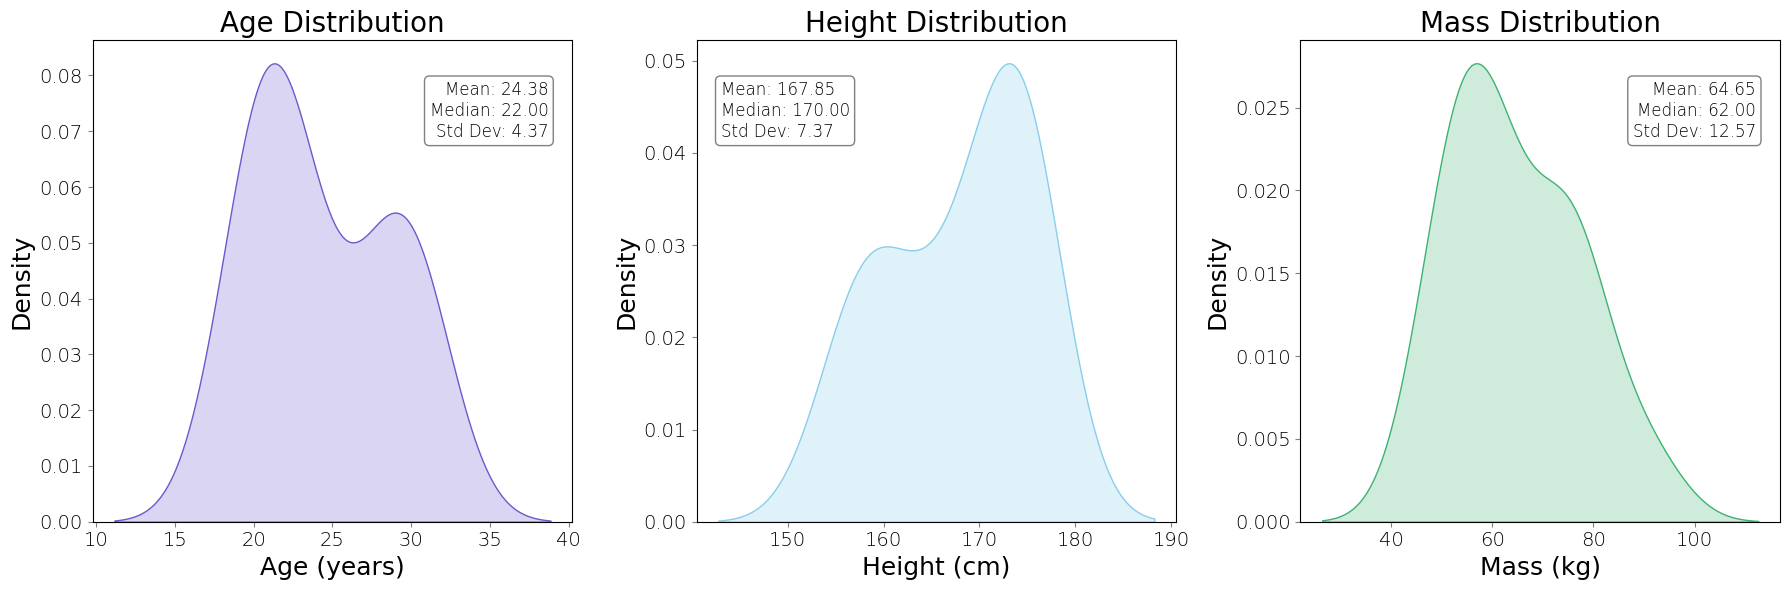

This chart was generated by the following Python code:
import pandas as pd
import matplotlib.pyplot as plt
import seaborn as sns

# Prepare a light Arial font style for consistent use
plt.rcParams.update({'font.family': 'Arial', 'font.weight': 'light'})

data = {
    'ID': ['P01', 'P02', 'P03', 'P04', 'P05', 'P06', 'P07', 'P08', 'P09', 'P10', 'P11', 'P12', 'P13'],
    'Gender': ['Male', 'Male', 'Male', 'Male', 'Male', 'Male', 'Male', 'Male', 'Male', 'Male', 'Female', 'Female', 'Female'],
    'Age': [22, 22, 22, 20, 31, 30, 24, 28, 30, 28, 19, 20, 21],
    'Height': [170, 175, 175, 173, 165, 160, 175, 175, 168, 173, 157, 156, 160],
    'Mass': [59, 74, 57, 77, 63, 54.5, 62, 90, 75, 76, 54, 50, 49]
}

df = pd.DataFrame(data)

fig, axes = plt.subplots(1, 3, figsize=(18, 6))

# Age distribution plot
sns.kdeplot(df['Age'], fill=True, ax=axes[0], color="slateblue")
axes[0].set_title("Age Distribution", fontsize=20, fontweight='normal')
axes[0].set_xlabel("Age (years)", fontsize=18, fontweight='normal')
axes[0].set_ylabel("Density", fontsize=18, fontweight='normal')
axes[0].tick_params(axis='both', labelsize=14, width=0.8, color='gray')

axes[0].text(0.95, 0.8, f'Mean: {df["Age"].mean():.2f}\nMedian: {df["Age"].median():.2f}\nStd Dev: {df["Age"].std():.2f}', 
             transform=axes[0].transAxes, fontsize=12, ha='right', bbox=dict(boxstyle="round,pad=0.3", edgecolor='gray', facecolor='white'))

# Height distribution plot
sns.kdeplot(df['Height'], fill=True, ax=axes[1], color="skyblue")
axes[1].set_title("Height Distribution", fontsize=20, fontweight='normal')
axes[1].set_xlabel("Height (cm)", fontsize=18, fontweight='normal')
axes[1].set_ylabel("Density", fontsize=18, fontweight='normal')
axes[1].tick_params(axis='both', labelsize=14, width=0.8, color='gray')
axes[1].text(0.05, 0.8, f'Mean: {df["Height"].mean():.2f}\nMedian: {df["Height"].median():.2f}\nStd Dev: {df["Height"].std():.2f}', 
             transform=axes[1].transAxes, fontsize=12, ha='left', bbox=dict(boxstyle="round,pad=0.3", edgecolor='gray', facecolor='white'))
axes[1].legend(loc='upper right', fontsize=12, frameon=False)

# Mass distribution plot
sns.kdeplot(df['Mass'], fill=True, ax=axes[2], color="mediumseagreen")
axes[2].set_title("Mass Distribution", fontsize=20, fontweight='normal')
axes[2].set_xlabel("Mass (kg)", fontsize=18, fontweight='normal')
axes[2].set_ylabel("Density", fontsize=18, fontweight='normal')
axes[2].tick_params(axis='both', labelsize=14, width=0.8, color='gray')
axes[2].text(0.95, 0.8, f'Mean: {df["Mass"].mean():.2f}\nMedian: {df["Mass"].median():.2f}\nStd Dev: {df["Mass"].std():.2f}', 
             transform=axes[2].transAxes, fontsize=12, ha='right', bbox=dict(boxstyle="round,pad=0.3", edgecolor='gray', facecolor='white'))

plt.tight_layout()
plt.show()
